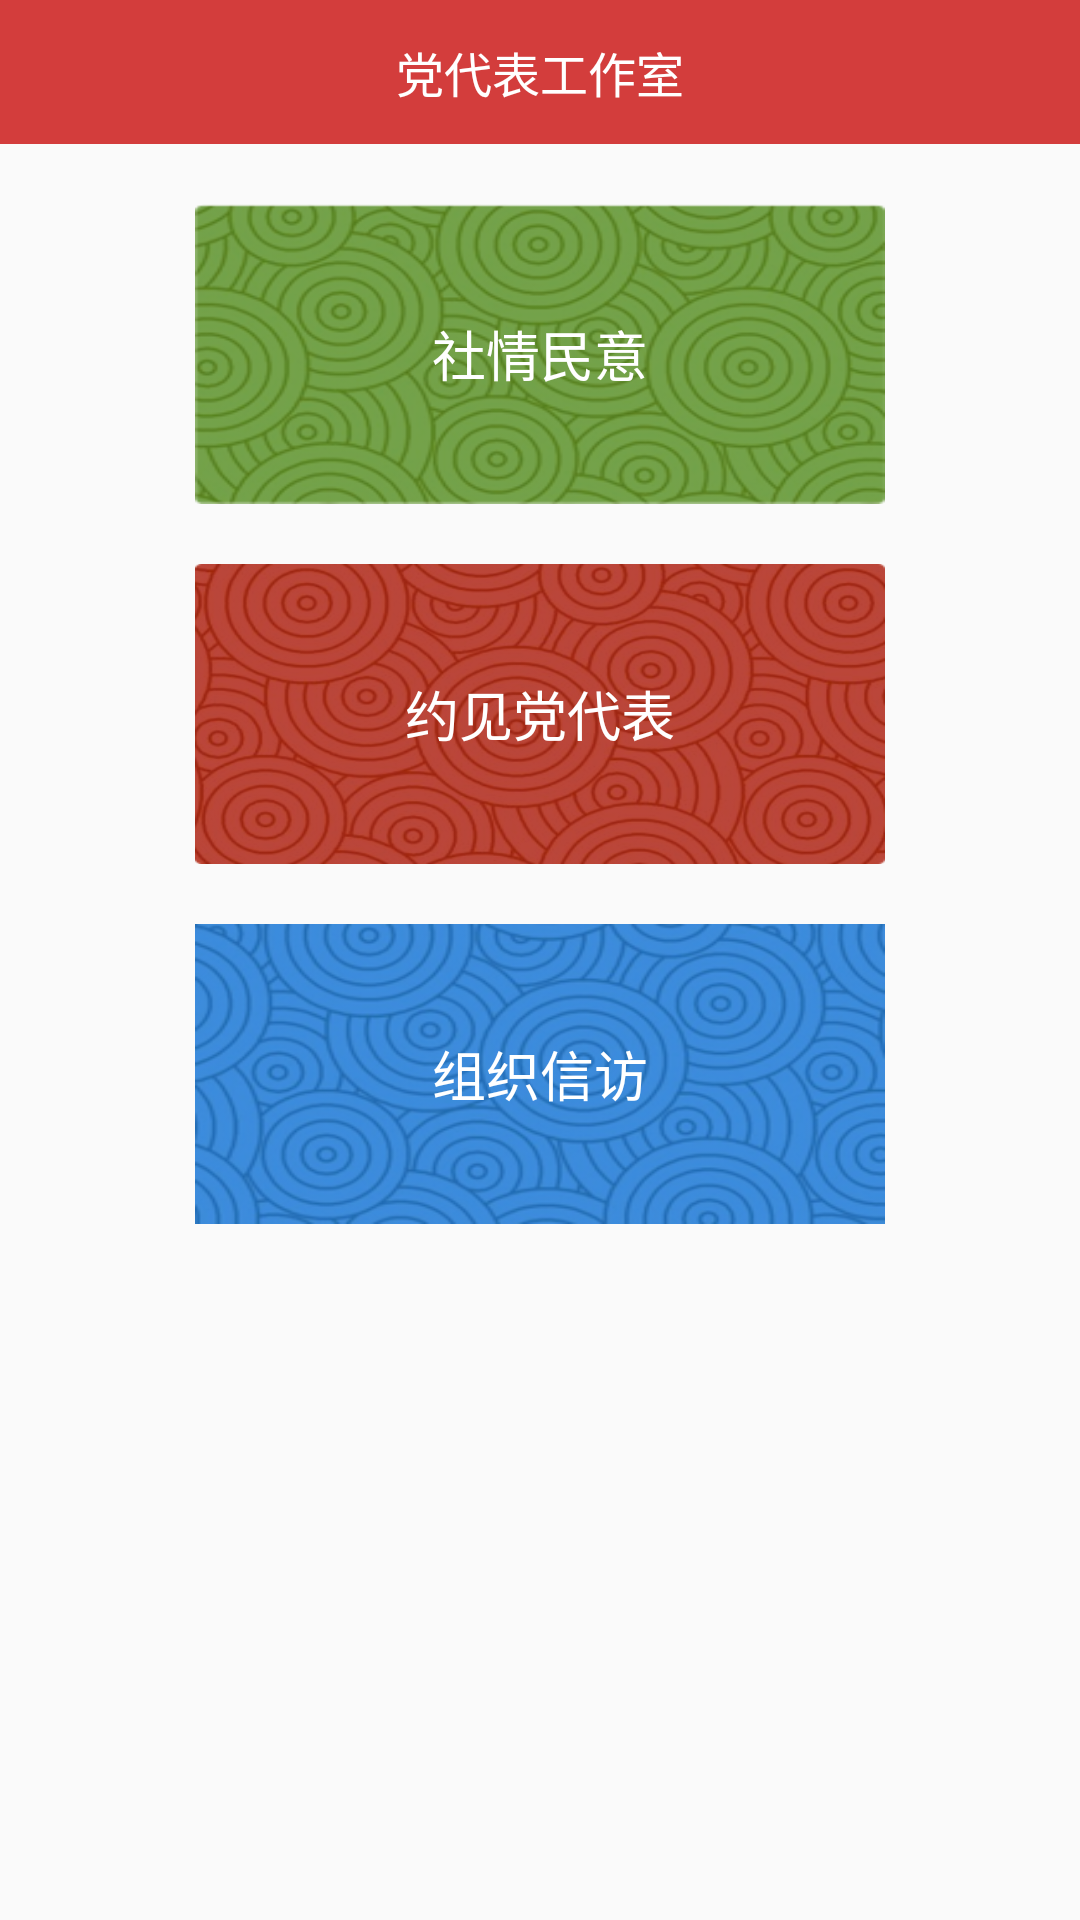

Android layout source for this screen:
<!-- AndroidManifest.xml: application theme AppTheme -->
<!-- res/layout/activity_studio.xml -->
<?xml version="1.0" encoding="utf-8"?>
<LinearLayout xmlns:android="http://schemas.android.com/apk/res/android"
    android:layout_width="match_parent"
    android:layout_height="match_parent"
    android:fitsSystemWindows="true"
    android:orientation="vertical">

    <FrameLayout
        android:id="@+id/header"
        style="@style/Header">

        <ImageView
            android:id="@+id/back"
            style="@style/HeaderBack" />

        <TextView
            android:id="@+id/headerTitle"
            style="@style/HeaderTitle"
            android:text="党代表工作室" />


    </FrameLayout>

    <ScrollView
        android:layout_width="match_parent"
        android:layout_height="match_parent"
        android:fillViewport="true">

        <LinearLayout
            android:layout_width="match_parent"
            android:layout_height="match_parent"
            android:orientation="vertical">

            <LinearLayout
                android:gravity="center"
                android:orientation="vertical"
                android:layout_width="match_parent"
                android:layout_height="wrap_content">

                <RelativeLayout
                    android:id="@+id/opinion"
                    android:layout_width="230dp"
                    android:layout_height="100dp"
                    android:layout_marginTop="20dp"
                    android:background="@drawable/sqmy"
                    android:gravity="center">

                    <TextView
                        android:layout_width="wrap_content"
                        android:layout_height="wrap_content"
                        android:text="社情民意"
                        android:textColor="#fff"
                        android:textSize="18dp"

                        />

                </RelativeLayout>

                <RelativeLayout
                    android:id="@+id/studio"
                    android:layout_width="230dp"
                    android:layout_height="100dp"
                    android:layout_marginTop="20dp"
                    android:background="@drawable/yjddb"
                    android:gravity="center">

                    <TextView
                        android:layout_width="wrap_content"
                        android:layout_height="wrap_content"
                        android:text="约见党代表"
                        android:textColor="#fff"
                        android:textSize="18dp" />
                </RelativeLayout>


                <RelativeLayout
                    android:id="@+id/zzxf"
                    android:layout_width="230dp"
                    android:layout_height="100dp"
                    android:layout_marginTop="20dp"
                    android:background="@drawable/zzxf"
                    android:gravity="center">

                    <TextView
                        android:layout_width="wrap_content"
                        android:layout_height="wrap_content"
                        android:text="组织信访"
                        android:textColor="#fff"
                        android:textSize="18dp" />
                </RelativeLayout>


            </LinearLayout>

        </LinearLayout>


    </ScrollView>


</LinearLayout>
<!-- resources referenced by this layout -->
<resources>
  <!-- drawable sqmy: png bitmap (drawable-hdpi, 70834 bytes) -->
  <!-- drawable yjddb: png bitmap (drawable-hdpi, 128960 bytes) -->
  <!-- drawable zzxf: png bitmap (drawable-hdpi, 67323 bytes) -->
  <style name="Header">
          <item name="android:background">@color/colorPrimary</item>
          <item name="android:layout_width">match_parent</item>
          <item name="android:layout_height">@dimen/header_height</item>
      </style>
  <style name="HeaderBack">
          <item name="android:src">@drawable/ic_action_back</item>
          <item name="android:scaleType">center</item>
          <item name="android:background">@drawable/action_item_background</item>
          <item name="android:layout_width">@dimen/header_item_width</item>
          <item name="android:layout_height">@dimen/header_item_height</item>
          <item name="android:layout_gravity">left|center_vertical</item>
      </style>
  <style name="HeaderTitle">
          <item name="android:layout_width">wrap_content</item>
          <item name="android:layout_height">wrap_content</item>
          <item name="android:textSize">@dimen/font_size_large</item>
          <item name="android:textColor">#ffffffff</item>
          <item name="android:layout_gravity">center</item>
      </style>
  <style name="AppTheme" parent="Theme.AppCompat.Light.NoActionBar">
          
          <item name="colorPrimary">@color/colorPrimary</item>
          <item name="colorPrimaryDark">@color/colorPrimary</item>
          <item name="colorAccent">@color/colorAccent</item>
      </style>
  <color name="colorPrimary">#D33D3C</color>
  <dimen name="header_height">48dp</dimen>
  <dimen name="header_item_width">48dp</dimen>
  <dimen name="header_item_height">36dp</dimen>
  <dimen name="font_size_large">16dp</dimen>
  <color name="colorAccent">#FF4081</color>
</resources>
